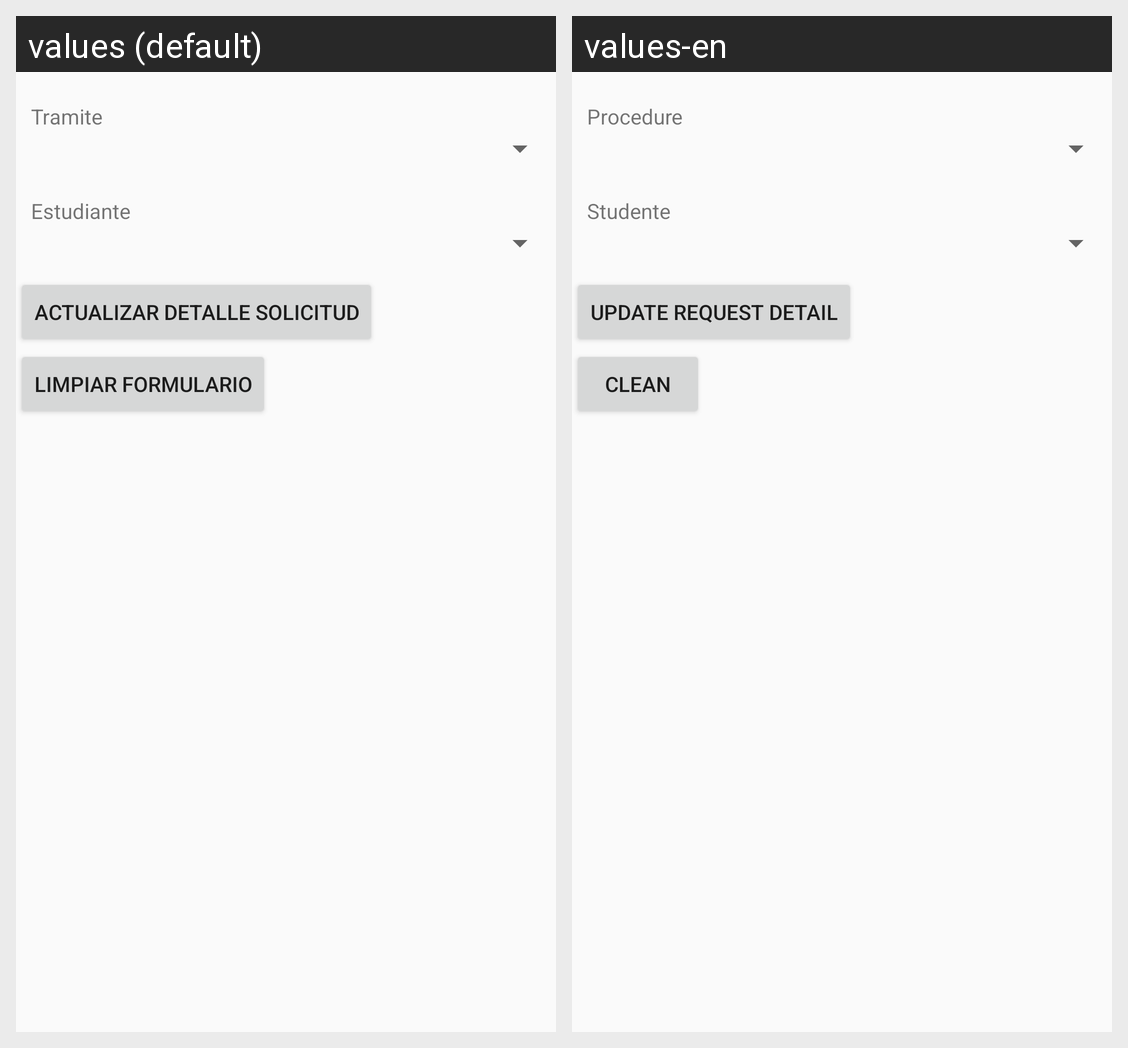

Translations of the strings shown on this Android screen, per locale in the grid:
Android screen res/layout/activity_detalle_revision_eliminar.xml rendered under 2 locales, left to right: values (default), values-en. Device: Nexus 5 (rendered at 1080×1920; each locale shown at half size, 540×960, under a caption strip naming it); theme AppTheme.
Strings drawn on this screen, with the default value and each locale's value (text and hints the layout hard-codes, and strings that could not be matched under every locale, appear in the picture but are not listed):

tramite_detalle_sol
  values: Tramite
  values-en: Procedure

estudiante_detalle_sol
  values: Estudiante
  values-en: Studente

detallesolicitudupdate
  values: Actualizar Detalle Solicitud
  values-en: Update Request Detail

limpiar
  values: Limpiar Formulario
  values-en: Clean
